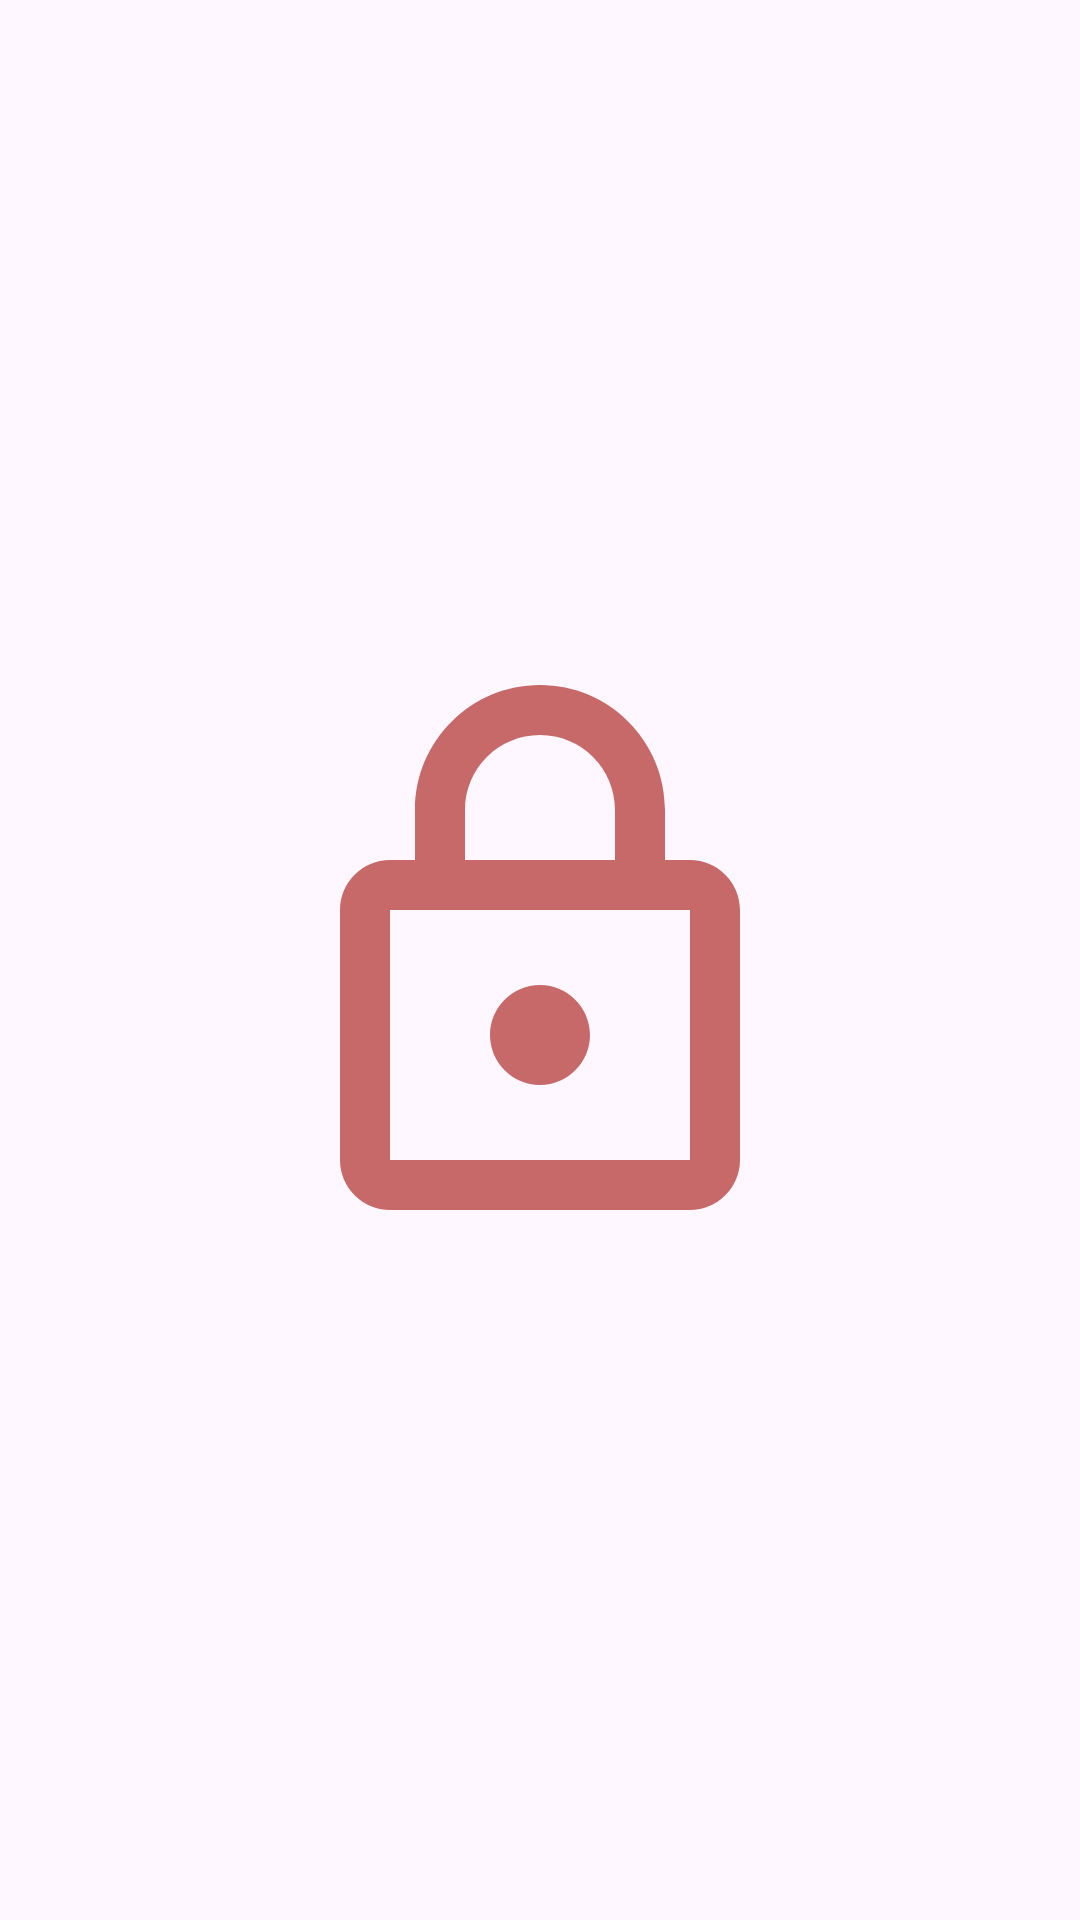

This screen was rendered from an Android layout file. Write that file and the resources it references.
<!-- AndroidManifest.xml: application theme Theme.BluetoothClient -->
<!-- res/layout/fragment_connect.xml -->
<?xml version="1.0" encoding="utf-8"?>
<androidx.constraintlayout.widget.ConstraintLayout
    xmlns:android="http://schemas.android.com/apk/res/android"
    xmlns:tools="http://schemas.android.com/tools"
    xmlns:app="http://schemas.android.com/apk/res-auto"
    android:layout_width="match_parent"
    android:layout_height="match_parent"
    android:orientation="vertical"
    tools:context=".Connect">

    <ImageView
        android:id="@+id/lock_view"
        android:layout_width="wrap_content"
        android:layout_height="wrap_content"
        android:src="@drawable/outline_lock_24"
        app:layout_constraintTop_toTopOf="parent"
        app:layout_constraintBottom_toBottomOf="parent"
        app:layout_constraintStart_toStartOf="parent"
        app:layout_constraintEnd_toEndOf="parent"
        />

</androidx.constraintlayout.widget.ConstraintLayout>
<!-- resources referenced by this layout -->
<resources>
  <!-- drawable outline_lock_24 (drawable) -->
  <vector android:height="200dp" android:tint="#c76969"
      android:viewportHeight="24" android:viewportWidth="24"
      android:width="200dp" xmlns:android="http://schemas.android.com/apk/res/android">
      <path android:fillColor="@android:color/white" android:pathData="M18,8h-1L17,6c0,-2.76 -2.24,-5 -5,-5S7,3.24 7,6v2L6,8c-1.1,0 -2,0.9 -2,2v10c0,1.1 0.9,2 2,2h12c1.1,0 2,-0.9 2,-2L20,10c0,-1.1 -0.9,-2 -2,-2zM9,6c0,-1.66 1.34,-3 3,-3s3,1.34 3,3v2L9,8L9,6zM18,20L6,20L6,10h12v10zM12,17c1.1,0 2,-0.9 2,-2s-0.9,-2 -2,-2 -2,0.9 -2,2 0.9,2 2,2z"/>
  </vector>
  <style name="Theme.BluetoothClient" parent="Base.Theme.BluetoothClient" />
  <style name="Base.Theme.BluetoothClient" parent="Theme.Material3.DayNight.NoActionBar">
          
          
      </style>
</resources>
